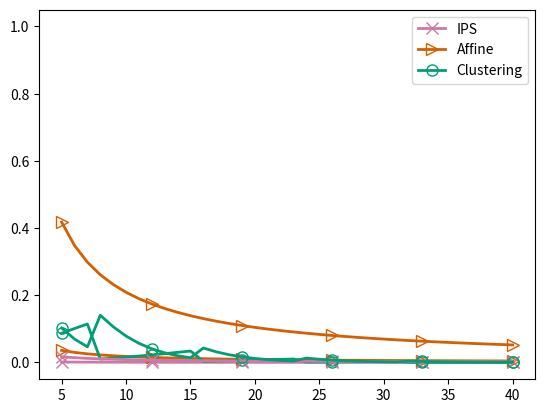

Here is the Python script that generated this plot: (Note: this script raises an exception after producing the figure.)
'''
Created on 28 Jun 2020

@author: aliv
'''
import numpy as np
from scipy.special import binom
import matplotlib.pyplot as plt
cmap = plt.get_cmap('jet')


_G_COLORS = ['#d55e00', '#009e73', '#cc79a7', '#56b4e9']
_G_MARKERS = ['>', 'o', 'x', '+']
_G_MARK_EVERY = 7
_G_MARKER_SIZE = 8

legend_info = {
  'affine':{
        'linestyle': '-',
        'color': _G_COLORS[0],
        'marker': _G_MARKERS[0],
        'markersize': _G_MARKER_SIZE,
        'markevery': _G_MARK_EVERY,
        'fillstyle': 'none',
        'label': 'Affine',
        'linewidth': 2.,
      },
  'ips':{
        'linestyle': '-',
        'color': _G_COLORS[2],
        'marker': _G_MARKERS[2],
        'markersize': _G_MARKER_SIZE,
        'markevery': _G_MARK_EVERY,
        'fillstyle': 'none',
        'label': 'IPS',
        'linewidth': 2.,
      },
  'cluster':{
        'linestyle': '-',
        'color': _G_COLORS[1],
        'marker': _G_MARKERS[1],
        'markersize': _G_MARKER_SIZE,
        'markevery': _G_MARK_EVERY,
        'fillstyle': 'none',
        'label': 'Clustering',
        'linewidth': 2.,
      },
  'cluster -':{
        'linestyle': '-',
        'color': _G_COLORS[3],
        'marker': _G_MARKERS[3],
        'markersize': _G_MARKER_SIZE,
        'markevery': _G_MARK_EVERY,
        'fillstyle': 'none',
        'label': 'Cluster (non-relevant)',
        'linewidth': 2.,
      },
  }
def Binom_prob(n, k, p):
  coeff = np.log(binom(n,k))
  log_prob = coeff + (k * np.log(p)) + ((n-k)*np.log(1.-p))
  return np.exp(log_prob)

class BaseMethod(object):
  def __init__(self, alpha, beta, n=20):
    self.alpha = alpha
    self.beta = beta
    self.n = n
    
  def _rel_prob(self, k):
    prob = Binom_prob(self.n, k, self.alpha + self.beta)
#     print('rel @ {} : {}'.format(k, prob))
    return prob
  
  def _nonrel_prob(self, k):
    prob = Binom_prob(self.n, k, self.beta)
#     print('nonrel @ {} : {}'.format(k, prob))
    return prob
  
  def _mean(self, prob_fn):
    pass
    
  def rel_mean(self):
    return self._mean(self._rel_prob)
  
  def nonrel_mean(self):
    return self._mean(self._nonrel_prob)


class IPS(BaseMethod):
  def __init__(self, alpha, beta, n):
    super(IPS, self).__init__(alpha, beta, n)
    
  def _mean(self, prob_fn):
    mu = 0
    for k in range(self.n + 1):
      corrected = ((k * 1. / self.n)) / (self.alpha+2*self.beta)
#       print('{} -> corrected: {}, prob:{}, product:{}'.format(k, corrected, prob_fn(k), corrected * prob_fn(k)))
      mu += corrected * prob_fn(k)
    return mu
  
  def rel_std(self):
    prob = self.alpha + self.beta
    return prob * (1. - prob) / self.n / (self.alpha+2*self.beta)**2
  def nonrel_std(self):
    prob = self.beta
    return prob * (1. - prob) / self.n / (self.alpha+2*self.beta)**2
    

class Affine(BaseMethod):
  def __init__(self, alpha, beta, n, non_negative = False):
    super(Affine, self).__init__(alpha, beta, n)
    self.non_negative = non_negative
    
  def _mean(self, prob_fn):
    mu = 0
    for k in range(self.n + 1):
      corrected = ((k * 1. / self.n) - self.beta) / self.alpha
      if self.non_negative and corrected < 0.:
        corrected = 0.
#       print('{} -> corrected: {}, prob:{}, product:{}'.format(k, corrected, prob_fn(k), corrected * prob_fn(k)))
      mu += corrected * prob_fn(k)
    return mu
  
  def rel_std(self):
    prob = self.alpha + self.beta
    return prob * (1. - prob) / self.n / self.alpha**2
  def nonrel_std(self):
    prob = self.beta
    return prob * (1. - prob) / self.n / self.alpha**2
    

class Cluster(BaseMethod):
  def __init__(self, alpha, beta, n):
    super(Cluster, self).__init__(alpha, beta, n)
    kk = np.log((1.-beta)/(1.-alpha-beta))
    nn = np.log((alpha+beta)/beta)
    self.threshold = kk / (nn + kk)
    
  def _mean(self, prob_fn):
    mu = 0
    for k in range(self.n + 1):
      corrected = 1. if k > (self.n * self.threshold) else 0.
      if corrected != 0.:
        mu += corrected * prob_fn(k)
        
#     print('th:{}, n:{}, mu:{}'.format(self.n * self.threshold, self.n, mu))
    return mu
  
  def rel_std(self):
    mu = self.rel_mean()
    return mu * (1. - mu) 
  def nonrel_std(self):
    mu = self.nonrel_mean()
    return mu * (1. - mu) 
  
def compare_methods_mean(zetap, zetan, min_n, max_n):
  alpha = zetap - zetan
  beta = zetan
  ns = np.array(list(range(min_n,max_n+1)))
  affine_p = np.zeros_like(ns, dtype=np.float64)
  affine_n = np.zeros_like(ns, dtype=np.float64)
  ips_p = np.zeros_like(ns, dtype=np.float64)
  ips_n = np.zeros_like(ns, dtype=np.float64)
  cluster_p = np.zeros_like(ns, dtype=np.float64)
  cluster_n = np.zeros_like(ns, dtype=np.float64)
  
  for i, n in enumerate(ns):
    method = Affine(alpha, beta, n , False)
    affine_p[i] = method.rel_mean()
    affine_n[i] = method.nonrel_mean()
    method = IPS(alpha,beta, n)
    ips_p[i] = method.rel_mean()
    ips_n[i] = method.nonrel_mean()
    method = Cluster(alpha, beta, n)
    cluster_p[i] = method.rel_mean()
    cluster_n[i] = method.nonrel_mean()
    
#   plt.subplot(1,2,1)
#   plt.title('$\alpha={}\quad\&\quad\beta={}$'.format(alpha,beta))
#   plt.xlabel('sessions per query')
#   plt.ylim(-0.1, 1.1)
  plt.plot(ns, ips_p, **legend_info['ips'])
  plt.plot(ns, affine_p, **legend_info['affine'])
  plt.plot(ns, cluster_p, **legend_info['cluster'])
  
  
#   plt.subplot(1,2,2)
#   plt.title('non-relevant')
#   plt.xlabel('sessions per query')
#   plt.ylim(-0.1, 1.1)
  plt.plot(ns, ips_n, **legend_info['ips'])
  plt.plot(ns, affine_n, **legend_info['affine'])
  plt.plot(ns, cluster_n, **legend_info['cluster'])
#   plt.legend()
  handles, labels = plt.gca().get_legend_handles_labels()
  by_label = dict(zip(labels, handles))
  plt.legend(by_label.values(), by_label.keys())
  print('$p(c^+)=%.03f, p(c^-)=%.03f$ &' %(alpha+beta, beta))
  
  
def compare_methods_std(zetap, zetan, min_n, max_n):
  alpha = zetap - zetan
  beta = zetan
  ns = np.array(list(range(min_n,max_n+1)))
  affine_p = np.zeros_like(ns, dtype=np.float64)
  affine_n = np.zeros_like(ns, dtype=np.float64)
  ips_p = np.zeros_like(ns, dtype=np.float64)
  ips_n = np.zeros_like(ns, dtype=np.float64)
  cluster_p = np.zeros_like(ns, dtype=np.float64)
  cluster_n = np.zeros_like(ns, dtype=np.float64)
  
  for i, n in enumerate(ns):
    method = Affine(alpha, beta, n , False)
    affine_p[i] = method.rel_std()
    affine_n[i] = method.nonrel_std()
    method = IPS(alpha,beta, n)
    ips_p[i] = method.rel_std()
    ips_n[i] = method.nonrel_std()
    method = Cluster(alpha, beta, n)
    cluster_p[i] = method.rel_std()
    cluster_n[i] = method.nonrel_std()
    
#   plt.subplot(1,2,1)
#   plt.title('$\alpha={}\quad\&\quad\beta={}$'.format(alpha,beta))
#   plt.xlabel('sessions per query')
#   plt.ylim(-0.1, 1.1)
  plt.plot(ns, ips_p, **legend_info['ips'])
  plt.plot(ns, affine_p, **legend_info['affine'])
  plt.plot(ns, cluster_p, **legend_info['cluster'])
  
  
#   plt.subplot(1,2,2)
#   plt.title('non-relevant')
#   plt.xlabel('sessions per query')
#   plt.ylim(-0.1, 1.1)
  plt.plot(ns, ips_n, **legend_info['ips'])
  plt.plot(ns, affine_n, **legend_info['affine'])
  plt.plot(ns, cluster_n, **legend_info['cluster'])
#   plt.legend()
  handles, labels = plt.gca().get_legend_handles_labels()
  by_label = dict(zip(labels, handles))
  plt.legend(by_label.values(), by_label.keys())
  print('$p(c^+)=%.03f, p(c^-)=%.03f$ &' %(alpha+beta, beta))
  
  
def main(zetap, zetan, min_n, max_n):
#   plt.subplot(1,2,1)
  compare_methods_mean(zetap, zetan, min_n, max_n)
#   plt.subplot(1,2,2)
#   compare_methods_std(zetap, zetan, min_n, max_n)
#   plt.suptitle('P(rel)=%.03f   ----   P(non-rel)=%.03f' %(zetap, zetan))
#   plt.show()
 
def main_error():
  theta = [1./(i+1) for i in range(20)]
  ep = [0.98-(i/100.) for i in range(20)]
  en = [0.65/(i+1.) for i in range(10)]
  for i, position in enumerate([0,2,5,9]):
#     plt.subplot(1,4,position+1)
    plt.figure(i)
    compare_methods_mean(theta[position]*ep[position], theta[position]*en[position], 5, 40)
    plt.savefig('/Users/<user>/Dropbox/MyPapers/slides-2020-clustering-cltr-soos/figure/error{}.pdf'.format(i),bbox_inches='tight', pad_inches=0)

def main_std():
  theta = [1./(i+1) for i in range(20)]
  ep = [0.98-(i/100.) for i in range(20)]
  en = [0.65/(i+1.) for i in range(10)]
  for i, position in enumerate([0,2,5,9]):
#     plt.subplot(1,4,position+1)
    plt.figure(i)
    plt.ylim(-0.05,1.05)
    compare_methods_std(theta[position]*ep[position], theta[position]*en[position], 5, 40)
    plt.savefig('/Users/<user>/Dropbox/MyPapers/slides-2020-clustering-cltr-soos/figure/std{}.pdf'.format(i),bbox_inches='tight', pad_inches=0)

if __name__ == '__main__':
  main_std()
#   main_error()
#   theta = [1./(i+1) for i in range(20)]
#   ep = [0.98-(i/100.) for i in range(20)]
#   en = [0.35/(i+1.) for i in range(10)]
#   position = 4
#   main(theta[position]*ep[position], theta[position]*en[position], 5, 50)